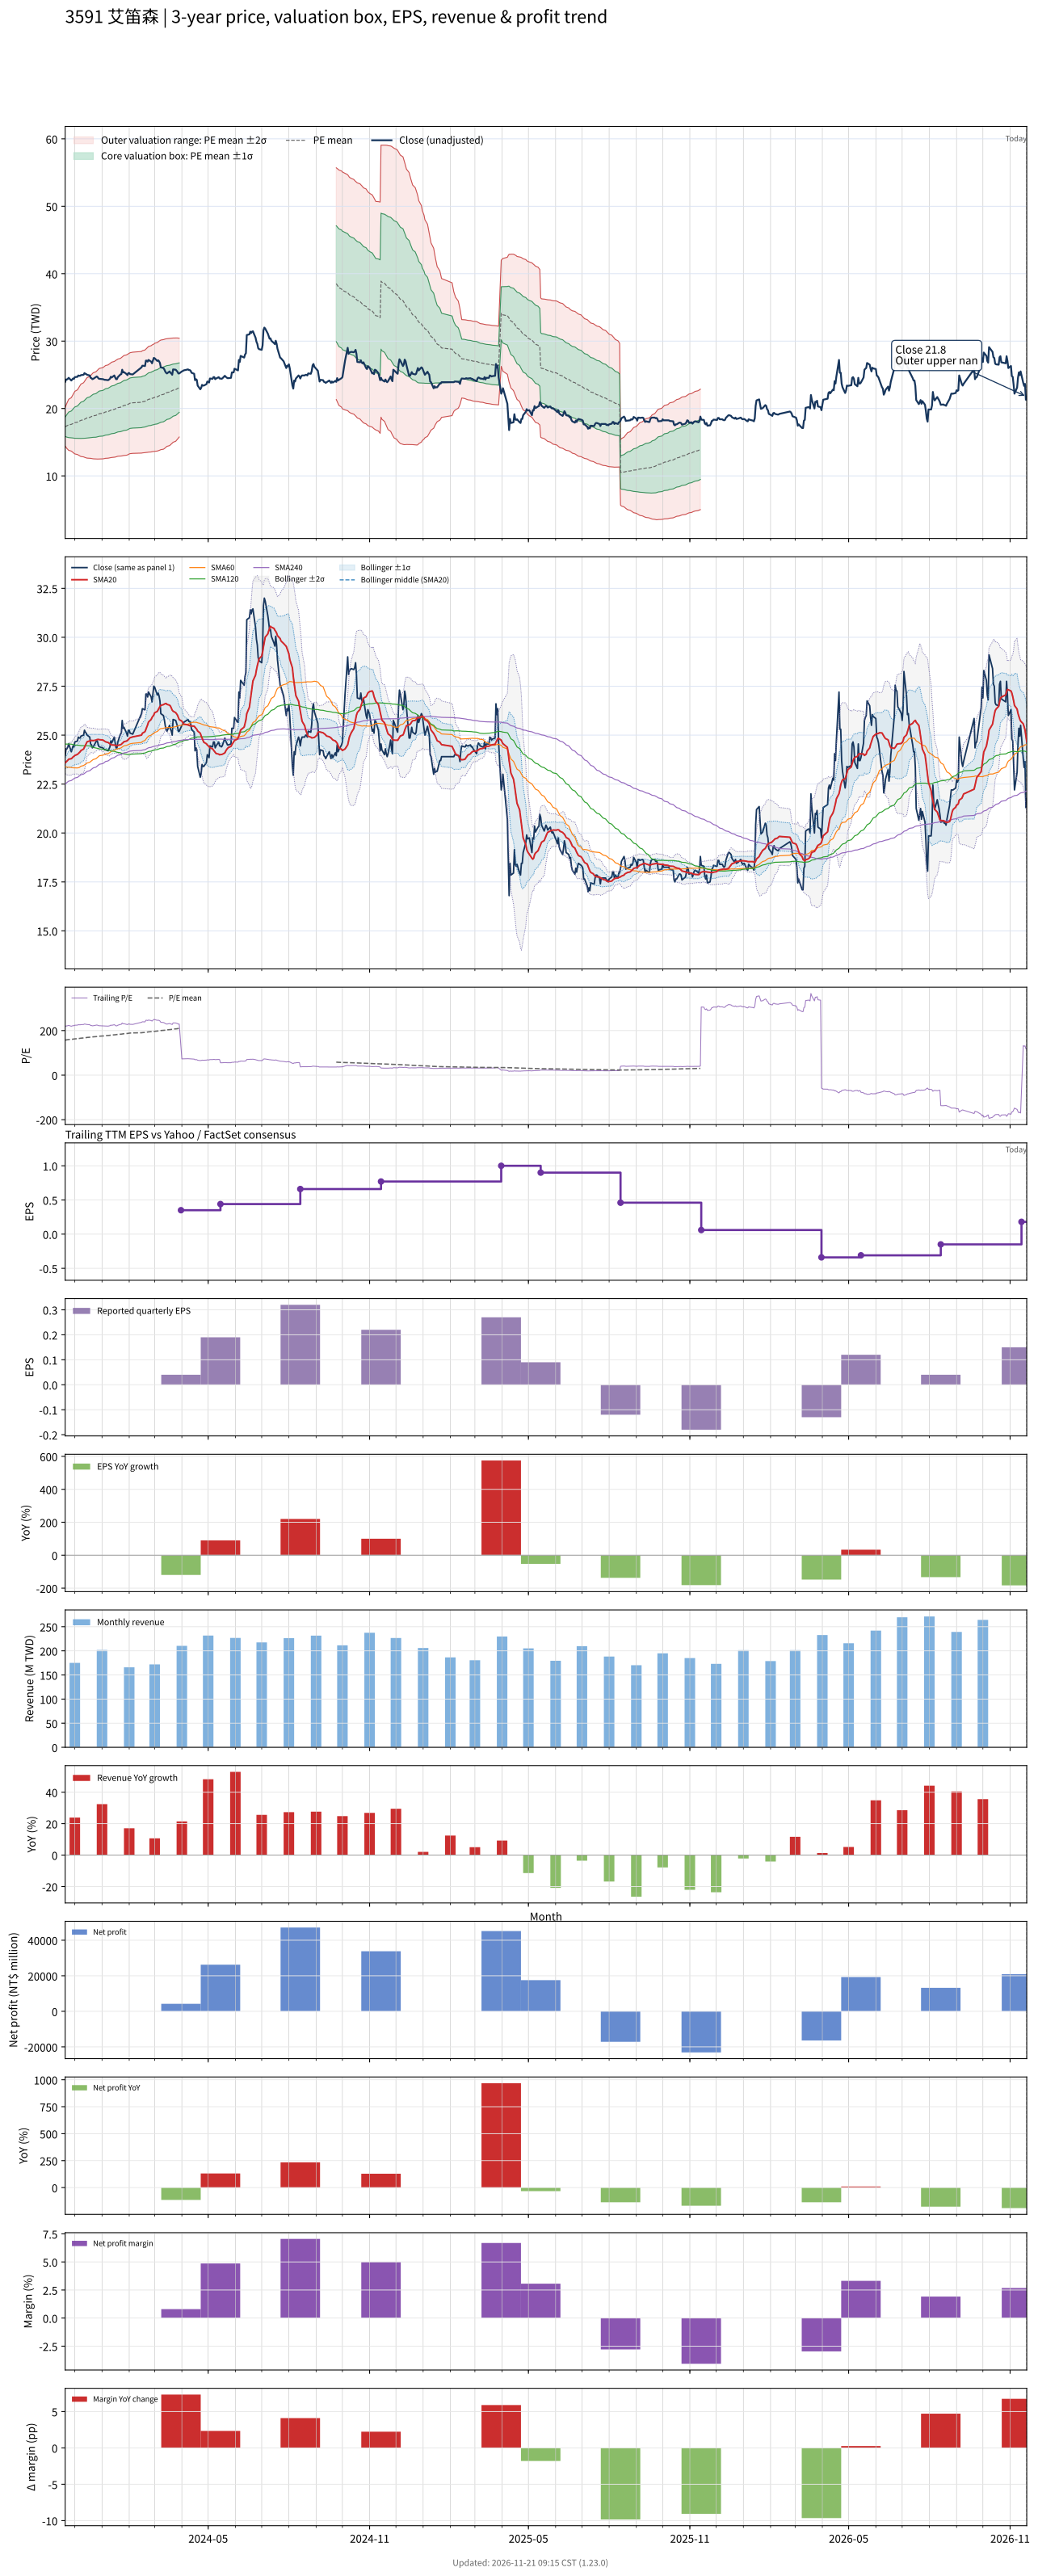

The data file committed next to this chart (first rows):
# chart-version: skill-stock-dynamic-val…
date, close, available_date, period_end, eps, ttm_eps, pe, pe_mean, pe_std, price_m2, price_m1, price_mean, price_p1, price_p2, forward_eps, forward_pe, forward_pe_mean, forward_pe_std, forward_price_m2, forward_price_m1, forward_price_mean, forward_price_p1, forward_price_p2, sma20
2023-11-20, 23.95, 2023-11-14, 2023-09-30, 0.11, 0.11, 217.7, 157.2, 13.04, 14.42, 15.86, 17.29, 18.72, 20.16, , , , , , , , , , 23.58
2023-11-21, 24.3, 2023-11-14, 2023-09-30, 0.11, 0.11, 220.9, 157.8, 14.22, 14.23, 15.8, 17.36, 18.93, 20.49, , , , , , , , , , 23.62
2023-11-22, 24.3, 2023-11-14, 2023-09-30, 0.11, 0.11, 220.9, 158.5, 15.29, 14.07, 15.75, 17.43, 19.11, 20.79, , , , , , , , , , 23.66
2023-11-23, 24.4, 2023-11-14, 2023-09-30, 0.11, 0.11, 221.8, 159.1, 16.27, 13.93, 15.72, 17.5, 19.29, 21.08, , , , , , , , , , 23.71
2023-11-24, 24.55, 2023-11-14, 2023-09-30, 0.11, 0.11, 223.2, 159.8, 17.21, 13.79, 15.69, 17.58, 19.47, 21.36, , , , , , , , , , 23.77
2023-11-27, 24.15, 2023-11-14, 2023-09-30, 0.11, 0.11, 219.5, 160.4, 18.02, 13.68, 15.66, 17.64, 19.63, 21.61, , , , , , , , , , 23.8
2023-11-28, 24.3, 2023-11-14, 2023-09-30, 0.11, 0.11, 220.9, 161, 18.82, 13.57, 15.64, 17.71, 19.78, 21.85, , , , , , , , , , 23.84
2023-11-29, 24.45, 2023-11-14, 2023-09-30, 0.11, 0.11, 222.3, 161.6, 19.61, 13.46, 15.62, 17.77, 19.93, 22.09, , , , , , , , , , 23.89
2023-11-30, 24.4, 2023-11-14, 2023-09-30, 0.11, 0.11, 221.8, 162.2, 20.35, 13.36, 15.6, 17.84, 20.08, 22.31, , , , , , , , , , 23.91
2023-12-01, 24.65, 2023-11-14, 2023-09-30, 0.11, 0.11, 224.1, 162.8, 21.09, 13.26, 15.58, 17.9, 20.22, 22.54, , , , , , , , , , 23.96
2023-12-04, 24.7, 2023-11-14, 2023-09-30, 0.11, 0.11, 224.5, 163.4, 21.81, 13.17, 15.57, 17.97, 20.37, 22.77, , , , , , , , , , 24.02
2023-12-05, 24.9, 2023-11-14, 2023-09-30, 0.11, 0.11, 226.4, 164, 22.51, 13.09, 15.57, 18.04, 20.52, 22.99, , , , , , , , , , 24.06
2023-12-06, 24.85, 2023-11-14, 2023-09-30, 0.11, 0.11, 225.9, 164.7, 23.16, 13.02, 15.57, 18.11, 20.66, 23.21, , , , , , , , , , 24.09
2023-12-07, 24.85, 2023-11-14, 2023-09-30, 0.11, 0.11, 225.9, 165.3, 23.8, 12.94, 15.56, 18.18, 20.8, 23.42, , , , , , , , , , 24.15
2023-12-08, 24.95, 2023-11-14, 2023-09-30, 0.11, 0.11, 226.8, 165.9, 24.41, 12.88, 15.56, 18.25, 20.94, 23.62, , , , , , , , , , 24.21
2023-12-11, 25, 2023-11-14, 2023-09-30, 0.11, 0.11, 227.3, 166.6, 25, 12.82, 15.57, 18.32, 21.07, 23.82, , , , , , , , , , 24.29
2023-12-12, 25.25, 2023-11-14, 2023-09-30, 0.11, 0.11, 229.5, 167.2, 25.6, 12.76, 15.58, 18.4, 21.21, 24.03, , , , , , , , , , 24.39
2023-12-13, 25.15, 2023-11-14, 2023-09-30, 0.11, 0.11, 228.6, 167.9, 26.15, 12.71, 15.59, 18.47, 21.34, 24.22, , , , , , , , , , 24.49
2023-12-14, 25.1, 2023-11-14, 2023-09-30, 0.11, 0.11, 228.2, 168.5, 26.67, 12.67, 15.61, 18.54, 21.47, 24.41, , , , , , , , , , 24.59
2023-12-15, 25, 2023-11-14, 2023-09-30, 0.11, 0.11, 227.3, 169.2, 27.14, 12.64, 15.63, 18.61, 21.6, 24.58, , , , , , , , , , 24.66
2023-12-18, 24.9, 2023-11-14, 2023-09-30, 0.11, 0.11, 226.4, 169.8, 27.56, 12.62, 15.65, 18.68, 21.72, 24.75, , , , , , , , , , 24.71
2023-12-19, 24.55, 2023-11-14, 2023-09-30, 0.11, 0.11, 223.2, 170.5, 27.92, 12.61, 15.68, 18.75, 21.82, 24.89, , , , , , , , , , 24.72
2023-12-20, 24.5, 2023-11-14, 2023-09-30, 0.11, 0.11, 222.7, 171, 28.3, 12.58, 15.7, 18.81, 21.92, 25.04, , , , , , , , , , 24.73
2023-12-21, 24.35, 2023-11-14, 2023-09-30, 0.11, 0.11, 221.4, 171.5, 28.66, 12.56, 15.71, 18.87, 22.02, 25.17, , , , , , , , , , 24.73
2023-12-22, 24.4, 2023-11-14, 2023-09-30, 0.11, 0.11, 221.8, 172, 29.02, 12.53, 15.73, 18.92, 22.11, 25.3, , , , , , , , , , 24.72
2023-12-25, 24.65, 2023-11-14, 2023-09-30, 0.11, 0.11, 224.1, 172.5, 29.39, 12.51, 15.74, 18.97, 22.21, 25.44, , , , , , , , , , 24.75
2023-12-26, 24.75, 2023-11-14, 2023-09-30, 0.11, 0.11, 225, 173.1, 29.72, 12.5, 15.77, 19.04, 22.31, 25.58, , , , , , , , , , 24.77
2023-12-27, 24.65, 2023-11-14, 2023-09-30, 0.11, 0.11, 224.1, 173.7, 30.02, 12.5, 15.8, 19.11, 22.41, 25.71, , , , , , , , , , 24.78
2023-12-28, 24.45, 2023-11-14, 2023-09-30, 0.11, 0.11, 222.3, 174.3, 30.29, 12.5, 15.84, 19.17, 22.5, 25.83, , , , , , , , , , 24.78
2023-12-29, 24.4, 2023-11-14, 2023-09-30, 0.11, 0.11, 221.8, 174.8, 30.53, 12.52, 15.87, 19.23, 22.59, 25.95, , , , , , , , , , 24.77
2024-01-02, 24.35, 2023-11-14, 2023-09-30, 0.11, 0.11, 221.4, 175.4, 30.76, 12.53, 15.91, 19.3, 22.68, 26.06, , , , , , , , , , 24.75
2024-01-03, 24.3, 2023-11-14, 2023-09-30, 0.11, 0.11, 220.9, 176, 30.95, 12.55, 15.95, 19.36, 22.76, 26.17, , , , , , , , , , 24.72
2024-01-04, 24.25, 2023-11-14, 2023-09-30, 0.11, 0.11, 220.5, 176.6, 31.11, 12.58, 16, 19.43, 22.85, 26.27, , , , , , , , , , 24.69
2024-01-05, 24.25, 2023-11-14, 2023-09-30, 0.11, 0.11, 220.5, 177.2, 31.27, 12.61, 16.05, 19.49, 22.93, 26.37, , , , , , , , , , 24.66
2024-01-08, 24.2, 2023-11-14, 2023-09-30, 0.11, 0.11, 220, 177.7, 31.44, 12.63, 16.09, 19.55, 23.01, 26.47, , , , , , , , , , 24.62
2024-01-09, 24.3, 2023-11-14, 2023-09-30, 0.11, 0.11, 220.9, 178.3, 31.6, 12.66, 16.14, 19.61, 23.09, 26.56, , , , , , , , , , 24.59
2024-01-10, 24.4, 2023-11-14, 2023-09-30, 0.11, 0.11, 221.8, 178.9, 31.76, 12.69, 16.18, 19.68, 23.17, 26.66, , , , , , , , , , 24.55
2024-01-11, 24.7, 2023-11-14, 2023-09-30, 0.11, 0.11, 224.5, 179.5, 31.95, 12.71, 16.23, 19.74, 23.25, 26.77, , , , , , , , , , 24.52
2024-01-12, 24.6, 2023-11-14, 2023-09-30, 0.11, 0.11, 223.6, 180, 32.12, 12.74, 16.27, 19.8, 23.34, 26.87, , , , , , , , , , 24.5
2024-01-15, 24.9, 2023-11-14, 2023-09-30, 0.11, 0.11, 226.4, 180.6, 32.3, 12.76, 16.32, 19.87, 23.42, 26.98, , , , , , , , , , 24.49
2024-01-16, 24.6, 2023-11-14, 2023-09-30, 0.11, 0.11, 223.6, 181.2, 32.46, 12.79, 16.36, 19.93, 23.5, 27.07, , , , , , , , , , 24.48
2024-01-17, 24.35, 2023-11-14, 2023-09-30, 0.11, 0.11, 221.4, 181.8, 32.57, 12.83, 16.41, 19.99, 23.58, 27.16, , , , , , , , , , 24.47
2024-01-18, 24.35, 2023-11-14, 2023-09-30, 0.11, 0.11, 221.4, 182.3, 32.66, 12.87, 16.46, 20.06, 23.65, 27.24, , , , , , , , , , 24.46
2024-01-19, 24.65, 2023-11-14, 2023-09-30, 0.11, 0.11, 224.1, 182.9, 32.75, 12.92, 16.52, 20.12, 23.73, 27.33, , , , , , , , , , 24.48
2024-01-22, 25.05, 2023-11-14, 2023-09-30, 0.11, 0.11, 227.7, 183.5, 32.94, 12.94, 16.56, 20.19, 23.81, 27.43, , , , , , , , , , 24.51
2024-01-23, 25.1, 2023-11-14, 2023-09-30, 0.11, 0.11, 228.2, 184, 33.14, 12.95, 16.6, 20.24, 23.89, 27.53, , , , , , , , , , 24.53
2024-01-24, 25.75, 2023-11-14, 2023-09-30, 0.11, 0.11, 234.1, 184.7, 33.34, 12.98, 16.65, 20.32, 23.98, 27.65, , , , , , , , , , 24.58
2024-01-25, 25.35, 2023-11-14, 2023-09-30, 0.11, 0.11, 230.5, 185.3, 33.52, 13.01, 16.69, 20.38, 24.07, 27.76, , , , , , , , , , 24.61
2024-01-26, 25.4, 2023-11-14, 2023-09-30, 0.11, 0.11, 230.9, 185.9, 33.7, 13.03, 16.74, 20.45, 24.15, 27.86, , , , , , , , , , 24.66
2024-01-29, 25.1, 2023-11-14, 2023-09-30, 0.11, 0.11, 228.2, 186.5, 33.82, 13.07, 16.79, 20.51, 24.23, 27.95, , , , , , , , , , 24.7
2024-01-30, 24.95, 2023-11-14, 2023-09-30, 0.11, 0.11, 226.8, 187, 33.92, 13.11, 16.84, 20.57, 24.3, 28.03, , , , , , , , , , 24.73
2024-01-31, 25.25, 2023-11-14, 2023-09-30, 0.11, 0.11, 229.5, 187.7, 33.97, 13.17, 16.91, 20.65, 24.38, 28.12, , , , , , , , , , 24.77
2024-02-01, 25.25, 2023-11-14, 2023-09-30, 0.11, 0.11, 229.5, 188.4, 33.93, 13.26, 16.99, 20.72, 24.46, 28.19, , , , , , , , , , 24.82
2024-02-02, 25.1, 2023-11-14, 2023-09-30, 0.11, 0.11, 228.2, 189, 34.02, 13.3, 17.04, 20.79, 24.53, 28.27, , , , , , , , , , 24.87
2024-02-05, 25.05, 2023-11-14, 2023-09-30, 0.11, 0.11, 227.7, 189.5, 34.11, 13.35, 17.1, 20.85, 24.6, 28.35, , , , , , , , , , 24.91
2024-02-15, 26.1, 2023-11-14, 2023-09-30, 0.11, 0.11, 237.3, 190.2, 34.25, 13.39, 17.15, 20.92, 24.69, 28.46, , , , , , , , , , 25
2024-02-16, 26.35, 2023-11-14, 2023-09-30, 0.11, 0.11, 239.5, 190.8, 34.46, 13.41, 17.2, 20.99, 24.78, 28.57, , , , , , , , , , 25.1
2024-02-19, 26.3, 2023-11-14, 2023-09-30, 0.11, 0.11, 239.1, 191.5, 34.61, 13.45, 17.26, 21.06, 24.87, 28.68, , , , , , , , , , 25.18
2024-02-20, 27.1, 2023-11-14, 2023-09-30, 0.11, 0.11, 246.4, 192.2, 34.89, 13.46, 17.3, 21.14, 24.98, 28.81, , , , , , , , , , 25.3
... 662 more rows
